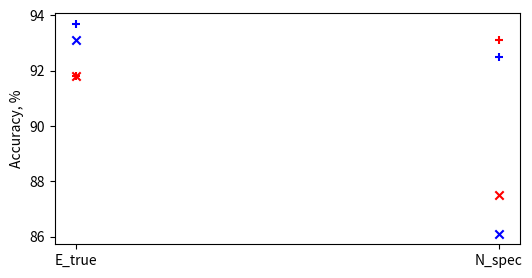

Generate this figure with matplotlib: (Note: this script raises an exception after producing the figure.)
import numpy as np
import matplotlib.pyplot as plt



accs_cb_shield = {u'E_true':93.1, u'N_spec':86.1}
accs_cb_epos = {u'E_true':91.8, u'N_spec':87.5}
accs_cnn_shield = {u'E_true':93.7, u'N_spec':92.5}
accs_cnn_epos = {u'E_true':91.8, u'N_spec':93.1}

plt.figure(figsize=(6, 3), dpi=160)
plt.scatter(*zip(*accs_cb_shield.items()), c='b', marker='x')
plt.scatter(*zip(*accs_cb_epos.items()), c='r', marker='x')
plt.scatter(*zip(*accs_cnn_shield.items()), c='b', marker='+')
plt.scatter(*zip(*accs_cnn_epos.items()), c='r', marker='+')
plt.ylabel('Accuracy, %')
plt.grid(b=True, which='major', color='#666666', linestyle='-', alpha=0.2)
plt.grid(b=True, which='minor', color='#999999', linestyle='--', alpha=0.2)
plt.ylim([80, 100])
plt.show()

